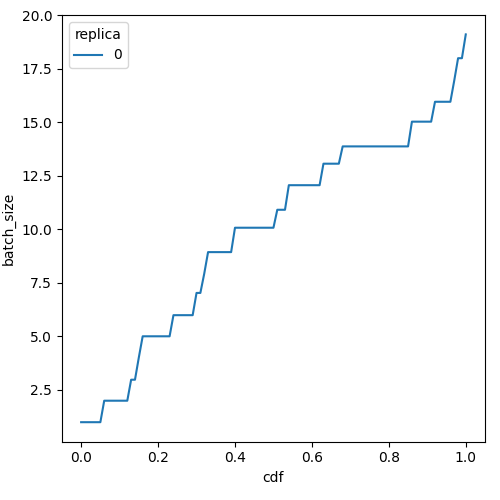

The data file committed next to this chart (first rows):
cdf, batch_size, replica
0.0, 0.99, 0
0.01, 0.99, 0
0.02, 0.99, 0
0.03, 0.99, 0
0.04, 0.99, 0
0.05, 0.99, 0
0.06, 1.994, 0
0.07, 1.994, 0
0.08, 1.994, 0
0.09, 1.994, 0
0.1, 1.994, 0
0.11, 1.994, 0
0.12, 1.994, 0
0.13, 2.974, 0
0.14, 2.974, 0
0.15, 4.015, 0
0.16, 5.003, 0
0.17, 5.003, 0
0.18, 5.003, 0
0.19, 5.003, 0
0.2, 5.003, 0
0.21, 5.003, 0
0.22, 5.003, 0
0.23, 5.003, 0
0.24, 5.99, 0
0.25, 5.99, 0
0.26, 5.99, 0
0.27, 5.99, 0
0.28, 5.99, 0
0.29, 5.99, 0
0.3, 7.029, 0
0.31, 7.029, 0
0.32, 7.925, 0
0.33, 8.935, 0
0.34, 8.935, 0
0.35, 8.935, 0
0.36, 8.935, 0
0.37, 8.935, 0
0.38, 8.935, 0
0.39, 8.935, 0
0.4, 10.07, 0
0.41, 10.07, 0
0.42, 10.07, 0
0.43, 10.07, 0
0.44, 10.07, 0
0.45, 10.07, 0
0.46, 10.07, 0
0.47, 10.07, 0
0.48, 10.07, 0
0.49, 10.07, 0
0.5, 10.07, 0
0.51, 10.91, 0
0.52, 10.91, 0
0.53, 10.91, 0
0.54, 12.06, 0
0.55, 12.06, 0
0.56, 12.06, 0
0.57, 12.06, 0
0.58, 12.06, 0
0.59, 12.06, 0
... 41 more rows
